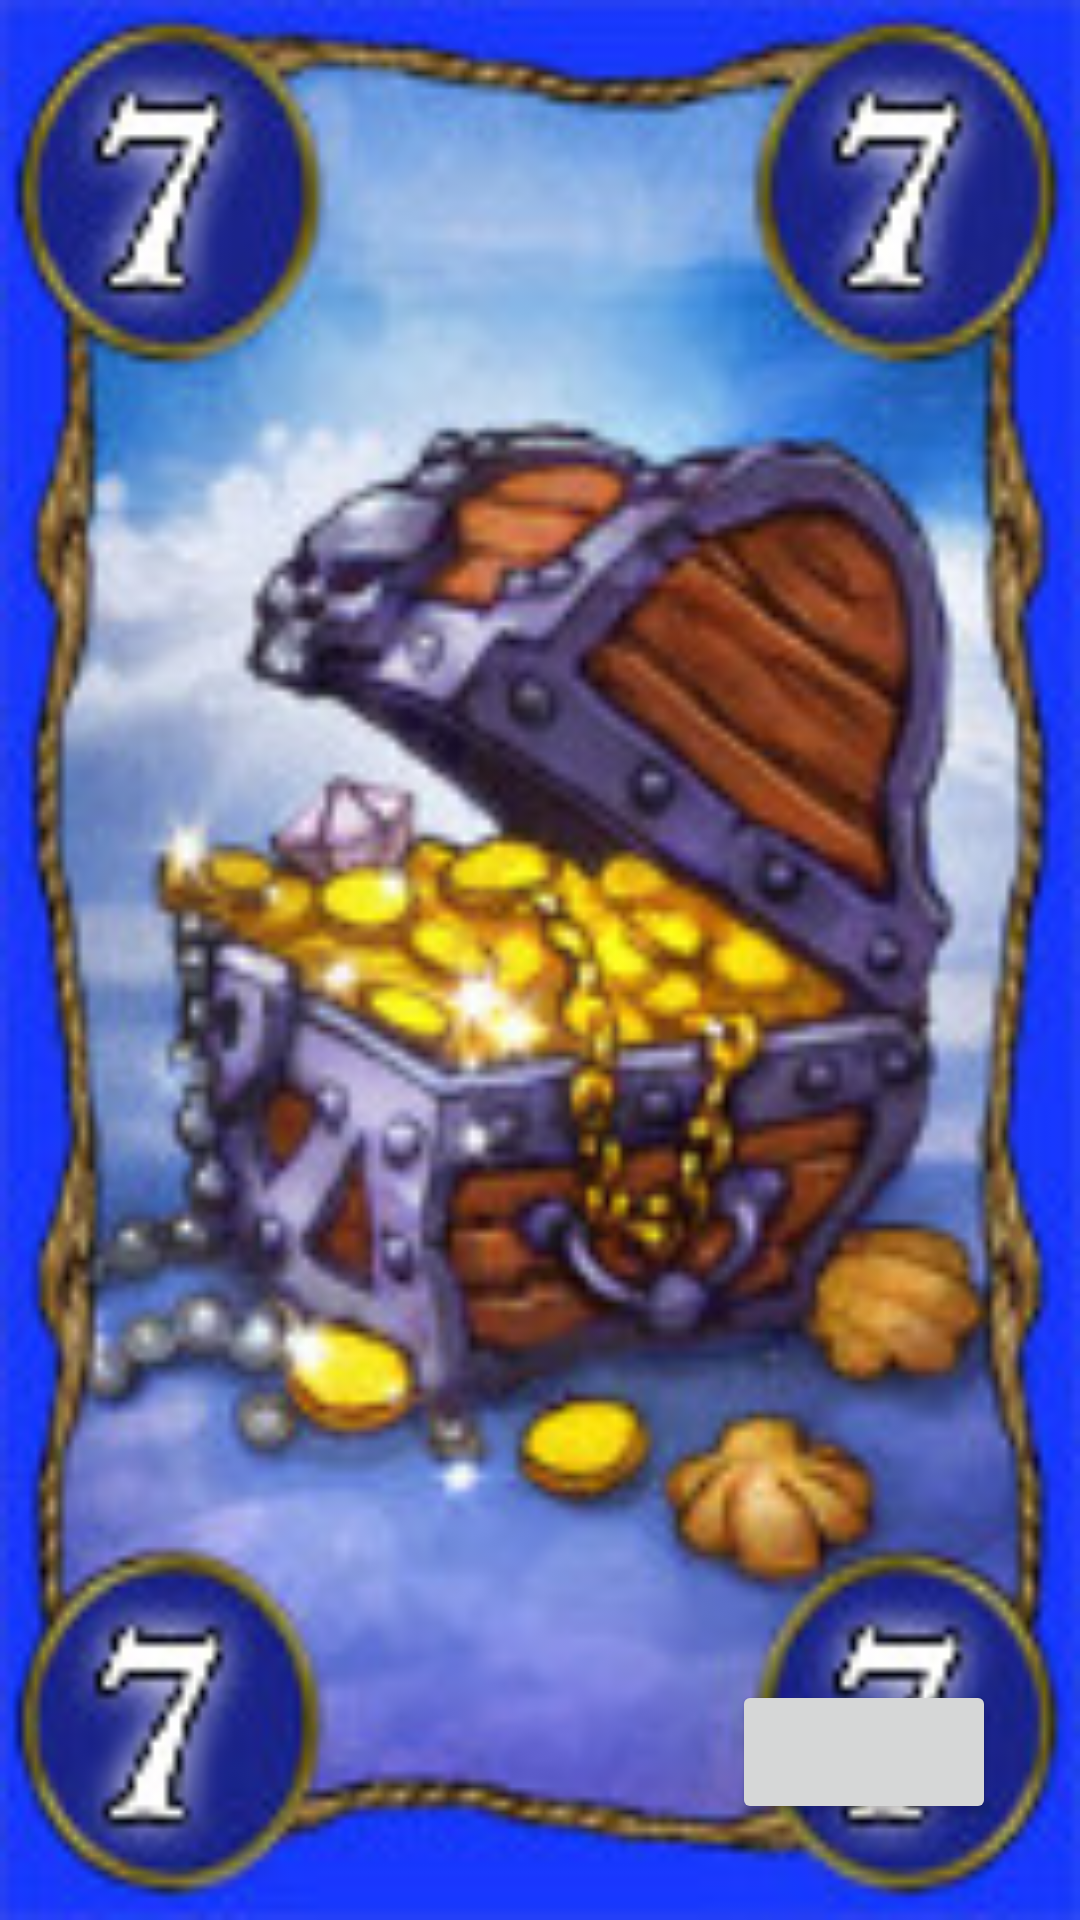

Write the Android layout XML for this screen, with the resource values it uses.
<!-- AndroidManifest.xml: application theme Theme.ScullKing -->
<!-- res/layout/activity_end_screen.xml -->
<?xml version="1.0" encoding="utf-8"?>
<androidx.constraintlayout.widget.ConstraintLayout xmlns:android="http://schemas.android.com/apk/res/android"
    xmlns:app="http://schemas.android.com/apk/res-auto"
    xmlns:tools="http://schemas.android.com/tools"
    android:layout_width="match_parent"
    android:layout_height="match_parent"
    android:background="@drawable/blue_seven"
    tools:context=".Activity_end_screen">

    <androidx.constraintlayout.widget.ConstraintLayout
        android:layout_width="match_parent"
        android:layout_height="match_parent"
        tools:context=".Activity_end_screen"
        tools:layout_editor_absoluteX="-28dp"
        tools:layout_editor_absoluteY="137dp">

        <TextView
            android:id="@+id/points1"
            android:layout_width="99dp"
            android:layout_height="34dp"
            android:layout_marginTop="100dp"
            android:layout_marginEnd="84dp"
            android:textAlignment="center"
            android:textColor="#F4F4F4"
            app:layout_constraintEnd_toEndOf="parent"
            app:layout_constraintTop_toTopOf="parent" />

        <TextView
            android:id="@+id/points3"
            android:layout_width="99dp"
            android:layout_height="34dp"
            android:layout_marginTop="30dp"
            android:layout_marginEnd="84dp"
            android:textAlignment="center"
            android:textColor="#FFFFFF"
            app:layout_constraintEnd_toEndOf="parent"
            app:layout_constraintTop_toBottomOf="@+id/points2" />

        <TextView
            android:id="@+id/points4"
            android:layout_width="99dp"
            android:layout_height="34dp"
            android:layout_marginTop="30dp"
            android:layout_marginEnd="84dp"
            android:textAlignment="center"
            android:textColor="#FFFFFF"
            app:layout_constraintEnd_toEndOf="parent"
            app:layout_constraintTop_toBottomOf="@+id/points3" />

        <TextView
            android:id="@+id/points5"
            android:layout_width="99dp"
            android:layout_height="34dp"
            android:layout_marginTop="30dp"
            android:layout_marginEnd="84dp"
            android:textAlignment="center"
            android:textColor="#0E0E0E"
            app:layout_constraintEnd_toEndOf="parent"
            app:layout_constraintTop_toBottomOf="@+id/points4" />

        <TextView
            android:id="@+id/points6"
            android:layout_width="99dp"
            android:layout_height="34dp"
            android:layout_marginTop="30dp"
            android:layout_marginEnd="84dp"
            android:textColor="#050505"
            app:layout_constraintEnd_toEndOf="parent"
            app:layout_constraintTop_toBottomOf="@+id/points5" />

        <TextView
            android:id="@+id/points2"
            android:layout_width="99dp"
            android:layout_height="34dp"
            android:layout_marginTop="30dp"
            android:layout_marginEnd="84dp"
            android:textAlignment="center"
            android:textColor="#FBFBFB"
            app:layout_constraintEnd_toEndOf="parent"
            app:layout_constraintTop_toBottomOf="@+id/points1" />

        <TextView
            android:id="@+id/names6"
            android:layout_width="99dp"
            android:layout_height="34dp"
            android:layout_marginStart="75dp"
            android:layout_marginTop="30dp"
            android:textAlignment="center"
            android:textColor="#F3EEEE"
            app:layout_constraintStart_toStartOf="parent"
            app:layout_constraintTop_toBottomOf="@+id/names5" />

        <TextView
            android:id="@+id/names5"
            android:layout_width="99dp"
            android:layout_height="34dp"
            android:layout_marginStart="75dp"
            android:layout_marginTop="30dp"
            android:textAlignment="center"
            android:textColor="#F8F5F5"
            app:layout_constraintStart_toStartOf="parent"
            app:layout_constraintTop_toBottomOf="@+id/names4" />

        <TextView
            android:id="@+id/names4"
            android:layout_width="99dp"
            android:layout_height="34dp"
            android:layout_marginStart="75dp"
            android:layout_marginTop="30dp"
            android:textAlignment="center"
            android:textColor="#FAF6F6"
            app:layout_constraintStart_toStartOf="parent"
            app:layout_constraintTop_toBottomOf="@+id/names3" />

        <TextView
            android:id="@+id/names3"
            android:layout_width="99dp"
            android:layout_height="34dp"
            android:layout_marginStart="75dp"
            android:layout_marginTop="30dp"
            android:textAlignment="center"
            android:textColor="#FBFBFB"
            app:layout_constraintStart_toStartOf="parent"
            app:layout_constraintTop_toBottomOf="@+id/names2" />

        <TextView
            android:id="@+id/names2"
            android:layout_width="99dp"
            android:layout_height="34dp"
            android:layout_marginStart="75dp"
            android:layout_marginTop="30dp"
            android:textAlignment="center"
            android:textColor="#050505"
            app:layout_constraintStart_toStartOf="parent"
            app:layout_constraintTop_toBottomOf="@+id/names1" />

        <TextView
            android:id="@+id/textView_end_screen"
            android:layout_width="289dp"
            android:layout_height="22dp"
            android:layout_marginEnd="84dp"
            android:layout_marginBottom="164dp"
            android:textAlignment="center"
            android:textColor="#F8F4F4"
            android:textSize="20sp"
            app:layout_constraintBottom_toBottomOf="parent"
            app:layout_constraintEnd_toEndOf="parent" />

        <TextView
            android:id="@+id/names1"
            android:layout_width="99dp"
            android:layout_height="34dp"
            android:layout_marginStart="75dp"
            android:layout_marginTop="100dp"
            android:textColor="#000000"
            app:layout_constraintStart_toStartOf="parent"
            app:layout_constraintTop_toTopOf="parent" />

    </androidx.constraintlayout.widget.ConstraintLayout>

    <Button
        android:id="@+id/button_ending"
        android:layout_width="wrap_content"
        android:layout_height="wrap_content"
        android:layout_marginEnd="28dp"
        android:layout_marginBottom="32dp"
        app:layout_constraintBottom_toBottomOf="parent"
        app:layout_constraintEnd_toEndOf="parent"
        tools:text="Back to menu">

    </Button>

</androidx.constraintlayout.widget.ConstraintLayout>
<!-- resources referenced by this layout -->
<resources>
  <!-- drawable blue_seven: png bitmap (drawable, 21087 bytes) -->
  <style name="Theme.ScullKing" parent="Theme.MaterialComponents.DayNight.DarkActionBar">
          
          <item name="colorPrimary">@color/purple_500</item>
          <item name="colorPrimaryVariant">@color/purple_700</item>
          <item name="colorOnPrimary">@color/white</item>
          
          <item name="colorSecondary">@color/teal_200</item>
          <item name="colorSecondaryVariant">@color/teal_700</item>
          <item name="colorOnSecondary">@color/black</item>
          
          <item name="android:statusBarColor" tools:targetApi="l">?attr/colorPrimaryVariant</item>
          
      </style>
  <!-- not gathered from this repository: default colours our renderer supplied (Android Studio template values) -->
  <color name="purple_500">#FF6200EE</color>
  <color name="purple_700">#FF3700B3</color>
  <color name="teal_200">#FF03DAC5</color>
  <color name="teal_700">#FF018786</color>
  <color name="black">#FF000000</color>
  <color name="white">#FFFFFFFF</color>
</resources>
